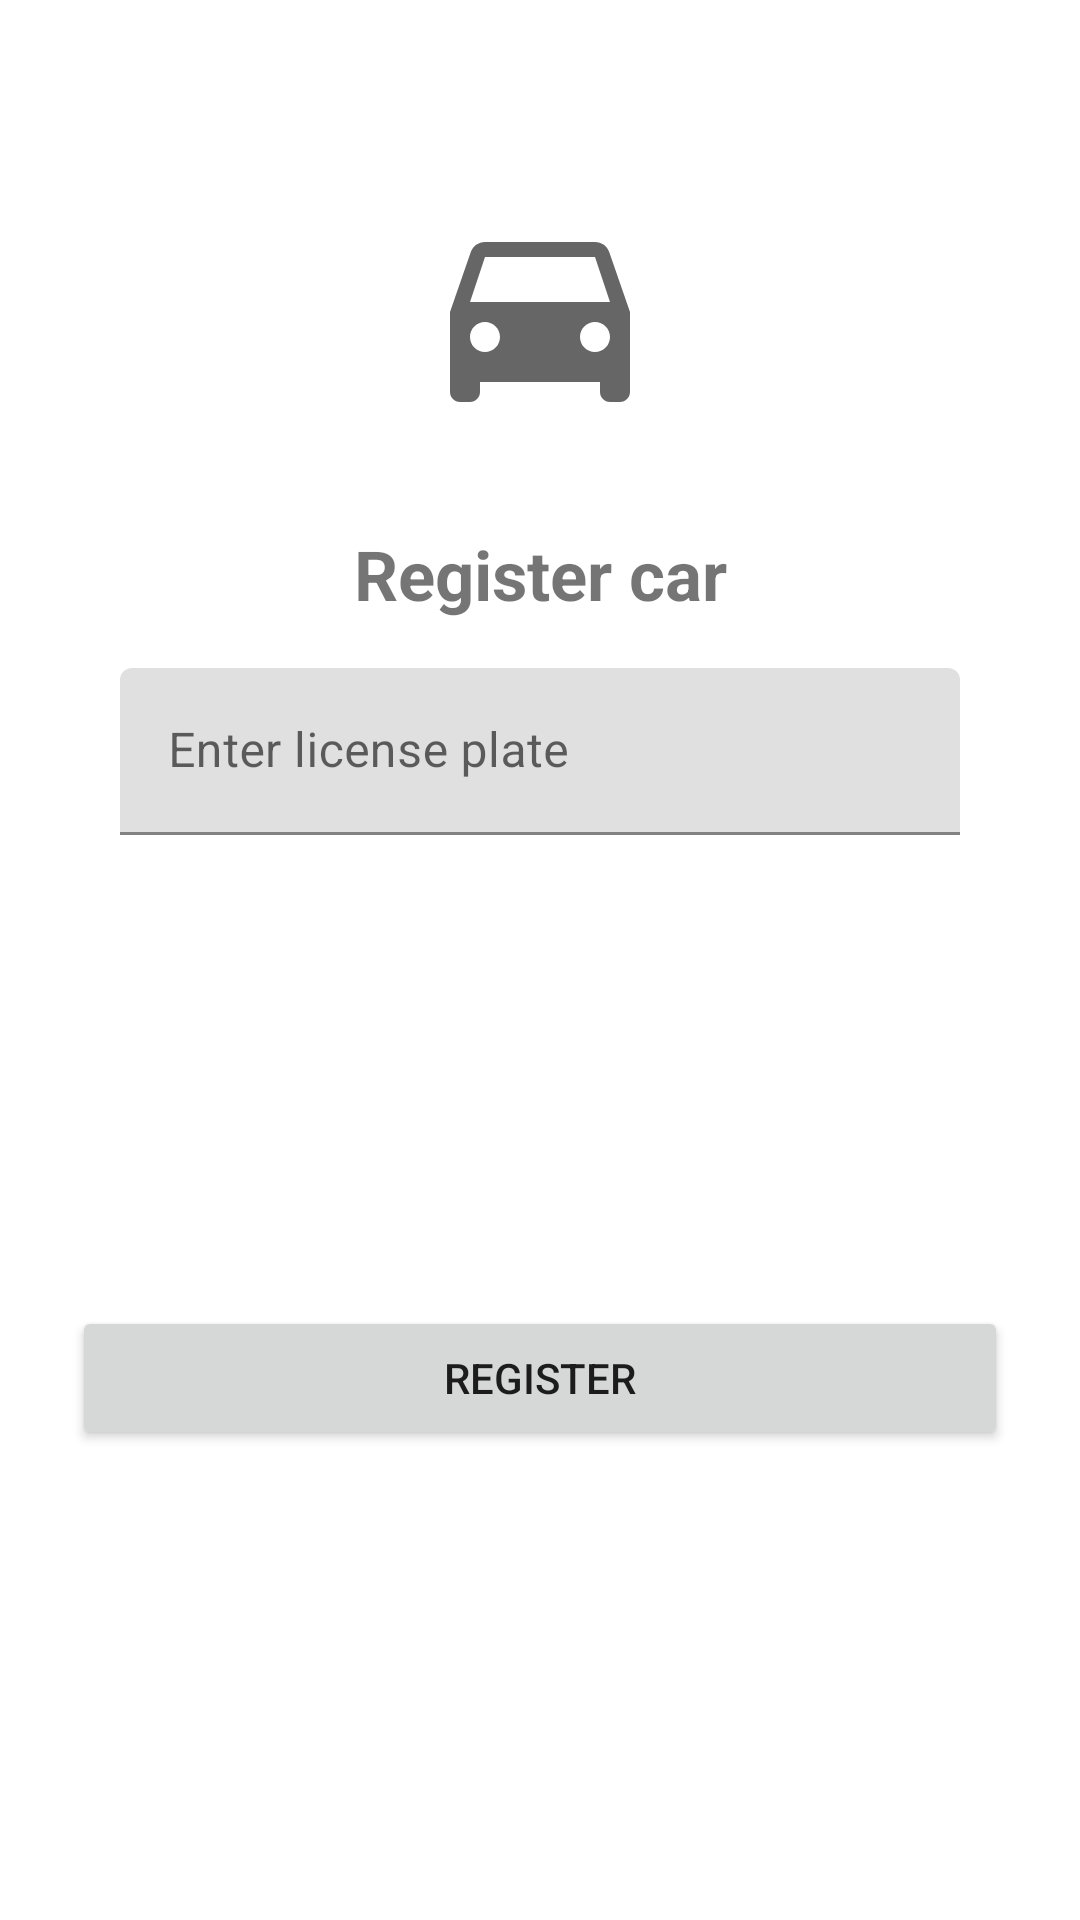

Layout XML and referenced resources for this Android screen:
<!-- AndroidManifest.xml: application theme Theme.ADNParquedero -->
<!-- res/layout/register_car_modal_view.xml -->
<?xml version="1.0" encoding="utf-8"?>
<layout xmlns:android="http://schemas.android.com/apk/res/android"
    xmlns:app="http://schemas.android.com/apk/res-auto">

    <androidx.constraintlayout.widget.ConstraintLayout
        android:layout_width="match_parent"
        android:layout_height="wrap_content"
        android:layout_marginStart="16dp"
        android:layout_marginEnd="16dp">


        <ImageView
            android:id="@+id/image_icon"
            android:layout_width="80dp"
            android:layout_height="80dp"
            android:layout_marginTop="64dp"
            android:contentDescription="@+id/image_icon"
            android:src="@drawable/ic_car"
            app:layout_constraintEnd_toEndOf="parent"
            app:layout_constraintStart_toStartOf="parent"
            app:layout_constraintTop_toTopOf="parent" />

        <TextView
            android:id="@+id/text_title"
            android:layout_width="0dp"
            android:layout_height="wrap_content"
            android:layout_marginStart="32dp"
            android:layout_marginTop="32dp"
            android:layout_marginEnd="32dp"
            android:gravity="center_horizontal"
            android:text="Register car"
            android:textSize="23sp"
            android:textStyle="bold"
            app:layout_constraintEnd_toEndOf="parent"
            app:layout_constraintStart_toStartOf="parent"
            app:layout_constraintTop_toBottomOf="@+id/image_icon" />

        <com.google.android.material.textfield.TextInputLayout
            android:id="@+id/text_license_plate"
            android:layout_width="match_parent"
            android:layout_height="wrap_content"
            android:layout_marginStart="32dp"
            android:layout_marginTop="8dp"
            android:layout_marginEnd="32dp"
            app:layout_constraintTop_toBottomOf="@+id/text_title">

            <com.google.android.material.textfield.TextInputEditText
                android:id="@+id/editTextLicense"
                android:layout_width="match_parent"
                android:layout_height="wrap_content"
                android:layout_marginLeft="8dp"
                android:layout_marginTop="8dp"
                android:layout_marginRight="8dp"
                android:hint="Enter license plate"
                android:inputType="textCapWords" />

        </com.google.android.material.textfield.TextInputLayout>

        <Button
            android:id="@+id/button_register"
            android:layout_width="0dp"
            android:layout_height="wrap_content"
            android:layout_marginStart="24dp"
            android:layout_marginTop="32dp"
            android:layout_marginEnd="24dp"
            android:text="Register"
            android:layout_marginBottom="32dp"
            app:layout_constraintBottom_toBottomOf="parent"
            app:layout_constraintEnd_toEndOf="parent"
            app:layout_constraintStart_toStartOf="parent"
            app:layout_constraintTop_toBottomOf="@+id/text_license_plate" />

    </androidx.constraintlayout.widget.ConstraintLayout>

</layout>
<!-- resources referenced by this layout -->
<resources>
  <!-- drawable ic_car (drawable) -->
  <vector xmlns:android="http://schemas.android.com/apk/res/android"
      android:width="24dp"
      android:height="24dp"
      android:tint="?attr/colorControlNormal"
      android:viewportWidth="24"
      android:viewportHeight="24">
      <path
          android:fillColor="@color/colorPrimary"
          android:pathData="M18.92,6.01C18.72,5.42 18.16,5 17.5,5h-11c-0.66,0 -1.21,0.42 -1.42,1.01L3,12v8c0,0.55 0.45,1 1,1h1c0.55,0 1,-0.45 1,-1v-1h12v1c0,0.55 0.45,1 1,1h1c0.55,0 1,-0.45 1,-1v-8l-2.08,-5.99zM6.5,16c-0.83,0 -1.5,-0.67 -1.5,-1.5S5.67,13 6.5,13s1.5,0.67 1.5,1.5S7.33,16 6.5,16zM17.5,16c-0.83,0 -1.5,-0.67 -1.5,-1.5s0.67,-1.5 1.5,-1.5 1.5,0.67 1.5,1.5 -0.67,1.5 -1.5,1.5zM5,11l1.5,-4.5h11L19,11L5,11z" />
  </vector>
  <style name="Theme.ADNParquedero" parent="Theme.MaterialComponents.DayNight.DarkActionBar">
          
          <item name="colorPrimary">@color/purple_500</item>
          <item name="colorPrimaryVariant">@color/purple_700</item>
          <item name="colorOnPrimary">@color/white</item>
          
          <item name="colorSecondary">@color/teal_200</item>
          <item name="colorSecondaryVariant">@color/teal_700</item>
          <item name="colorOnSecondary">@color/black</item>
          
          <item name="android:statusBarColor" tools:targetApi="l">?attr/colorPrimaryVariant</item>
          
      </style>
  <!-- not gathered from this repository: default colours our renderer supplied (Android Studio template values) -->
  <color name="purple_500">#FF6200EE</color>
  <color name="purple_700">#FF3700B3</color>
  <color name="teal_200">#FF03DAC5</color>
  <color name="teal_700">#FF018786</color>
  <color name="black">#FF000000</color>
  <color name="white">#FFFFFFFF</color>
  <color name="colorPrimary">#FF6200EE</color>
</resources>
